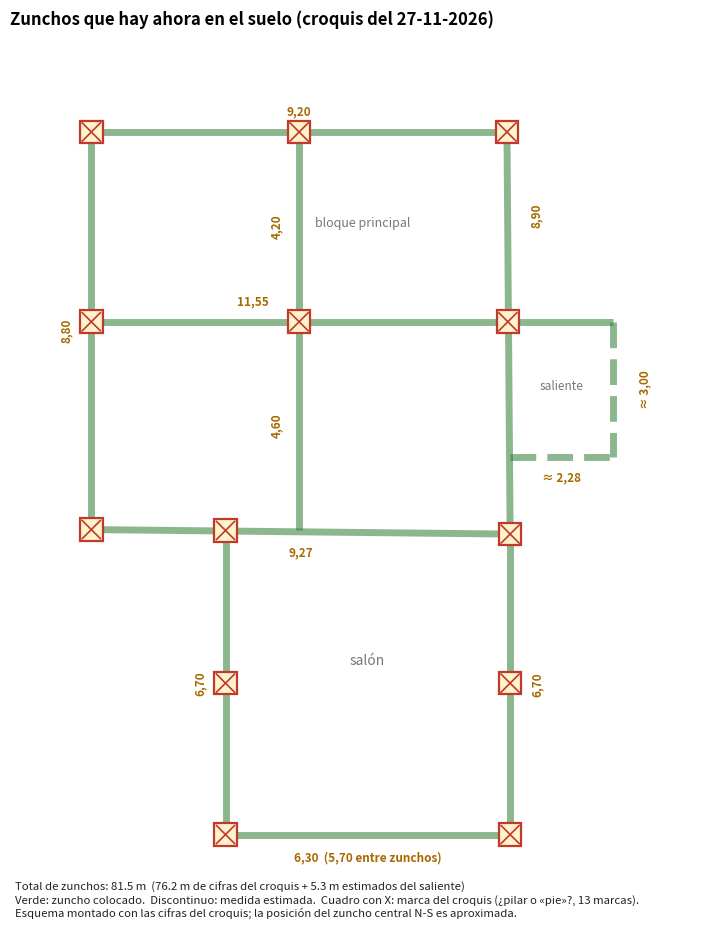

Python code for this plot:
"""Zunchos que ya hay en el suelo (croquis del propietario del 27-11-2026): longitudes totales, esquema en planta y hierro que representan según el armado.
Genera cimentacion_zunchos_en_obra.png. El esquema se monta con las cifras del croquis (no está a escala exacta; la posición del zuncho central y las
medidas del saliente son aproximadas)."""
import math
import matplotlib; matplotlib.use("Agg")
import matplotlib.pyplot as plt
from matplotlib.patches import Rectangle

# (nombre, longitud en m, dato): "croquis" = cifra amarilla del propietario; "estimada" = deducida del primer croquis (saliente)
ZUNCHOS = [
    ("Lado sur (E-O)", 9.20, "croquis"),
    ("Zuncho central E-O (llega hasta el saliente)", 11.55, "croquis"),
    ("Lado norte del bloque (E-O)", 9.27, "croquis"),
    ("Lado oeste (N-S)", 8.80, "croquis"),
    ("Zuncho central N-S (4,20 + 4,60)", 8.80, "croquis"),
    ("Lado este (N-S)", 8.90, "croquis"),
    ("Salón, lado oeste", 6.70, "croquis"),
    ("Salón, lado este", 6.70, "croquis"),
    ("Salón, lado norte", 6.30, "croquis"),
    ("Saliente, lado este (N-S)", 3.00, "estimada"),
    ("Saliente, lado norte (E-O)", 2.28, "estimada"),
]
TOTAL = sum(z[1] for z in ZUNCHOS)
TOTAL_CROQUIS = sum(z[1] for z in ZUNCHOS if z[2] == "croquis")
KG = {6: 0.222, 8: 0.395, 12: 0.888, 14: 1.208, 16: 1.578}


def cerco(b, h, rec):
    """Largo de corte de un cerco de una sección b × h (m) con recubrimiento rec por cada lado, más 15 cm de ganchos."""
    return 2 * ((b - 2 * rec) + (h - 2 * rec)) + 0.15


# (descripción, nº de barras, Ø de barra, Ø de cerco, separación de cercos, largo de cada cerco)
ARMADOS = [("lo que parece verse en las fotos: 2Ø12 + 2Ø12, cercos Ø6 cada 25 cm, sección ≈ 25 × 30", 4, 12, 6, 0.25, cerco(0.25, 0.30, 0.03)),
           ("2Ø16 + 2Ø16, cercos Ø8 cada 20 cm, sección ≈ 25 × 30", 4, 16, 8, 0.20, cerco(0.25, 0.30, 0.03)),
           ("el Z-1 del proyecto: 4Ø12 + 4Ø12, cercos Ø8 cada 20 cm, 40 × 30", 8, 12, 8, 0.20, cerco(0.40, 0.30, 0.03)),
           ("el de docs/10: 4Ø16 + 4Ø16, cercos Ø8 cada 15 cm, 40 × 40 con recubrimientos de PL-11", 8, 16, 8, 0.15, 2 * (0.24 + 0.32) + 0.15)]


def kg_por_m(nb, d, dc, sep, largo):
    return nb * KG[d] + (1 / sep) * largo * KG[dc]


def dibujar():
    xm = 4.6                                           # posición aproximada del zuncho central N-S
    fig, ax = plt.subplots(figsize=(10.5, 11.5))
    ax.set_xlim(-1.8, 13.8); ax.set_ylim(17.4, -2.2); ax.set_aspect("equal"); ax.axis("off")      # sur arriba, como en los demás planos
    ax.set_title("Zunchos que hay ahora en el suelo (croquis del 27-11-2026)", fontsize=12, weight="bold", loc="left")
    az, na = "#2e7d32", "#c0392b"

    def tramo(p, q, txt, off=(0, 0), ang=0, est=False):
        ax.plot([p[0], q[0]], [p[1], q[1]], color=az, lw=5, alpha=.55, solid_capstyle="butt", ls=("--" if est else "-"), zorder=3)
        ax.text((p[0] + q[0]) / 2 + off[0], (p[1] + q[1]) / 2 + off[1], txt, ha="center", va="center", fontsize=8.5, color="#a66a00", weight="bold", rotation=ang,
                bbox=dict(fc="white", ec="none", alpha=.85, pad=1.2), zorder=6)
    # bloque principal
    tramo((0, 0), (9.20, 0), "9,20", (0, -0.45))
    tramo((0, 0), (0, 8.80), "8,80", (-0.55, 0), 90)
    tramo((9.20, 0), (9.27, 8.90), "8,90", (0.62, -2.6), 90)
    tramo((0, 8.80), (9.27, 8.90), "9,27", (0, 0.45))
    tramo((0, 4.20), (11.55, 4.20), "11,55", (-2.2, -0.45))
    tramo((xm, 0), (xm, 4.20), "4,20", (-0.5, 0), 90)
    tramo((xm, 4.20), (xm, 8.80), "4,60", (-0.5, 0), 90)
    # salón
    tramo((2.97, 8.85), (2.97, 15.55), "6,70", (-0.55, 0), 90)
    tramo((9.27, 8.90), (9.27, 15.55), "6,70", (0.6, 0), 90)
    tramo((2.97, 15.55), (9.27, 15.55), "6,30  (5,70 entre zunchos)", (0, 0.5))
    # saliente (cifras estimadas)
    tramo((11.55, 4.20), (11.55, 7.20), "≈ 3,00", (0.7, 0), 90, est=True)
    tramo((9.27, 7.20), (11.55, 7.20), "≈ 2,28", (0, 0.45), est=True)
    # marcas X del croquis (esquinas, cruces y mitad de los lados del salón)
    xs = [(0, 0), (xm, 0), (9.20, 0), (0, 4.20), (xm, 4.20), (9.22, 4.20), (0, 8.80), (2.97, 8.82), (9.27, 8.90), (2.97, 12.2), (9.27, 12.2), (2.97, 15.55), (9.27, 15.55)]
    for (x, y) in xs:
        ax.add_patch(Rectangle((x - .25, y - .25), .5, .5, fc="#fff3cd", ec=na, lw=1.6, zorder=7))
        ax.plot([x - .2, x + .2], [y - .2, y + .2], color=na, lw=1.2, zorder=8); ax.plot([x - .2, x + .2], [y + .2, y - .2], color=na, lw=1.2, zorder=8)
    ax.text(6.0, 2.1, "bloque principal", ha="center", fontsize=9, color="#777"); ax.text(6.1, 11.8, "salón", ha="center", fontsize=10, color="#777")
    ax.text(10.4, 5.7, "saliente", ha="center", fontsize=8.5, color="#777")
    ax.text(-1.7, 16.6, (f"Total de zunchos: {TOTAL:.1f} m  ({TOTAL_CROQUIS:.1f} m de cifras del croquis + {TOTAL - TOTAL_CROQUIS:.1f} m estimados del saliente)\n"
                         "Verde: zuncho colocado.  Discontinuo: medida estimada.  Cuadro con X: marca del croquis (¿pilar o «pie»?, 13 marcas).\n"
                         "Esquema montado con las cifras del croquis; la posición del zuncho central N-S es aproximada."), fontsize=8.2, va="top", color="#222")
    fig.savefig("cimentacion_zunchos_en_obra.png", dpi=130, bbox_inches="tight", facecolor="white")


if __name__ == "__main__":
    dibujar()
    for n, l, d in ZUNCHOS: print(f"{l:6.2f}  {d:9s} {n}")
    print(f"TOTAL {TOTAL:.2f} m  (croquis {TOTAL_CROQUIS:.2f}, estimados {TOTAL - TOTAL_CROQUIS:.2f})")
    for nombre, nb, dm, dc, sep, largo in ARMADOS:
        k = kg_por_m(nb, dm, dc, sep, largo)
        barras = math.ceil(nb * TOTAL * 1.10 / 12)
        cercos = math.ceil((TOTAL / sep + len(ZUNCHOS)) * 1.05)
        print(f"{nombre}: {k:.1f} kg/m → {k * TOTAL:.0f} kg; {barras} barras de 12 m de Ø{dm}; {cercos} cercos de {largo:.2f} m (Ø{dc})")
